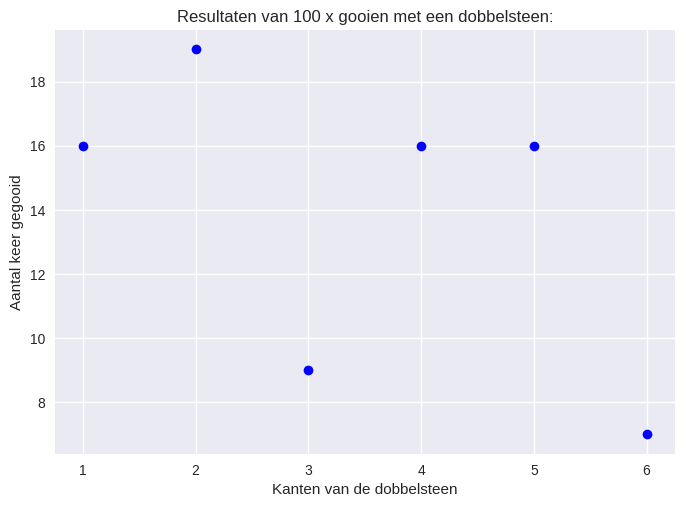

Python code for this plot:
import matplotlib.pyplot as plt
from random import randint

num_sides = 6

input_values = range(1, num_sides+1)

rolls = []
throws = 101
for throw in range(1, throws):
    roll = randint(1, num_sides+1)
    rolls.append(roll)

results = []
max_result = num_sides
for roll in range(1, max_result+1):
    result = rolls.count(roll)
    results.append(result)

print(results)

plt.style.use('seaborn-v0_8')
fix, ax = plt.subplots()
fmt = 'bo'
ax.plot(input_values, results, fmt)

ax.set_title(f"Resultaten van {throws - 1} x gooien met een dobbelsteen:")
ax.set_xlabel("Kanten van de dobbelsteen")
ax.set_ylabel("Aantal keer gegooid")

plt.show()
